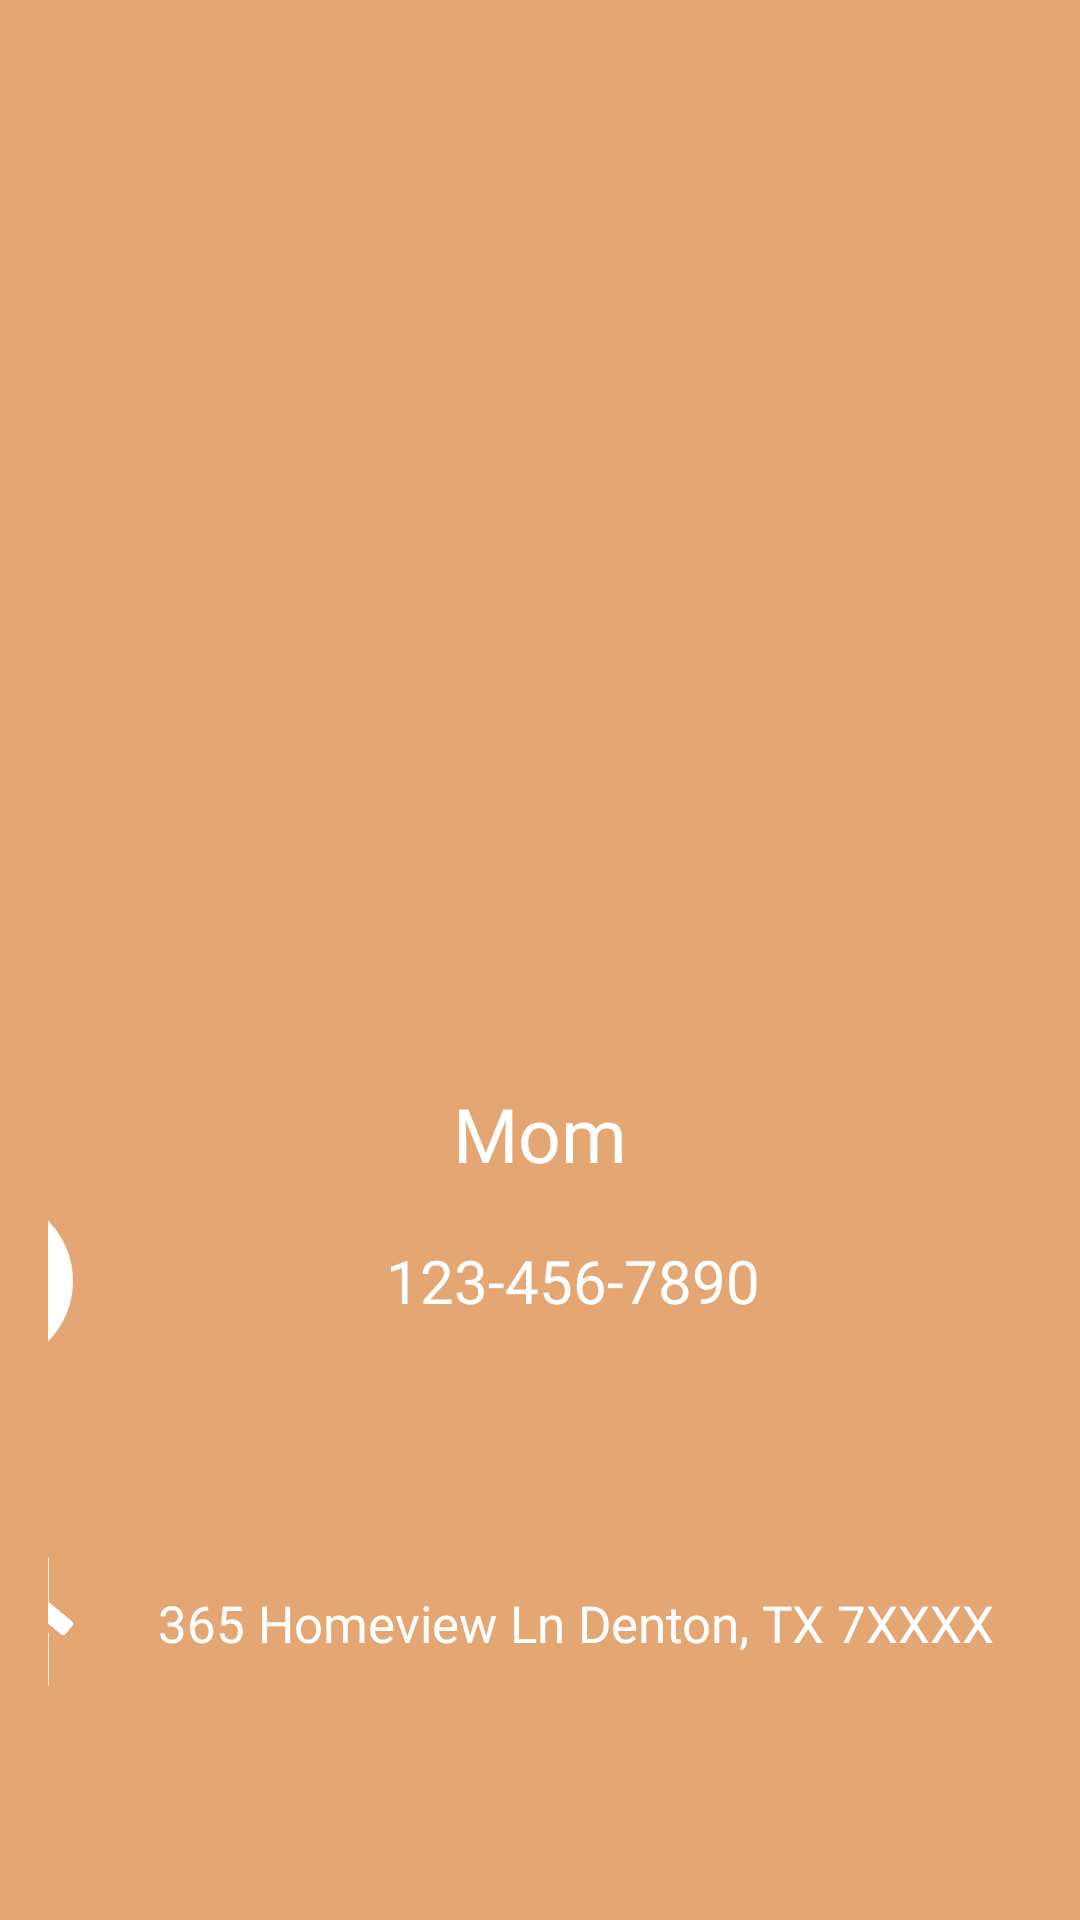

Write the Android layout XML for this screen, with the resource values it uses.
<!-- AndroidManifest.xml: application theme Theme.AppCompat.Light.NoActionBar -->
<!-- res/layout/fragment_second.xml -->
<?xml version="1.0" encoding="utf-8"?>
<androidx.core.widget.NestedScrollView xmlns:android="http://schemas.android.com/apk/res/android"
    xmlns:app="http://schemas.android.com/apk/res-auto"
    xmlns:tools="http://schemas.android.com/tools"
    android:layout_width="match_parent"
    android:layout_height="match_parent"
    android:background="@color/beige"
    tools:context=".FragmentSecond">

    <androidx.constraintlayout.widget.ConstraintLayout
        android:layout_width="match_parent"
        android:layout_height="match_parent"
        android:padding="16dp"
        tools:context=".FragmentSecond">

        <ImageView
            android:id="@+id/woman"
            android:layout_width="356dp"
            android:layout_height="285dp"
            android:layout_marginTop="60dp"

            android:layout_marginEnd="16dp"
            android:src="@drawable/smile"
            app:layout_constraintEnd_toEndOf="parent"
            app:layout_constraintTop_toTopOf="parent" />

        <ImageView
            android:id="@+id/phone"
            android:layout_width="57dp"
            android:layout_height="62dp"
            android:layout_marginEnd="320dp"
            android:layout_marginBottom="52dp"
            android:src="@drawable/invertphone"
            app:layout_constraintBottom_toTopOf="@+id/home"
            app:layout_constraintEnd_toEndOf="parent" />

        <ImageView
            android:id="@+id/info"
            android:layout_width="57dp"
            android:layout_height="62dp"
            android:layout_marginTop="604dp"
            android:layout_marginEnd="320dp"
            android:src="@drawable/invertinfo"
            app:layout_constraintEnd_toEndOf="parent"
            app:layout_constraintTop_toTopOf="parent" />

        <ImageView
            android:id="@+id/home"
            android:layout_width="57dp"
            android:layout_height="62dp"
            android:layout_marginEnd="320dp"
            android:layout_marginBottom="48dp"
            android:src="@drawable/inverthouse"
            app:layout_constraintBottom_toTopOf="@+id/info"
            app:layout_constraintEnd_toEndOf="parent" />

        <TextView
            android:id="@+id/Address"
            android:layout_width="320dp"
            android:layout_height="62dp"
            android:layout_marginStart="8dp"
            android:fontFamily="@font/press2play"
            android:text="365 Homeview Ln Denton, TX 7XXXX"
            android:textColor="@color/white"
            android:textSize="17dp"
            android:gravity="center"
            app:layout_constraintBottom_toBottomOf="@+id/home"
            app:layout_constraintStart_toEndOf="@+id/home"
            app:layout_constraintTop_toTopOf="@+id/home"
            app:layout_constraintVertical_bias="1.0" />


        <TextView
            android:id="@+id/Number"
            android:layout_width="318dp"
            android:layout_height="62dp"
            android:layout_marginStart="8dp"
            android:text="123-456-7890"
            android:fontFamily="@font/press2play"
            android:textColor="@color/white"
            android:gravity="center"

            android:textSize="20dp"
            app:layout_constraintBottom_toBottomOf="@+id/phone"
            app:layout_constraintStart_toEndOf="@+id/phone"
            app:layout_constraintTop_toTopOf="@+id/phone"
            app:layout_constraintVertical_bias="1.0" />

        <TextView
            android:id="@+id/Info"
            android:layout_width="313dp"
            android:layout_height="67dp"
            android:layout_marginStart="8dp"
            android:text="Guardian Quick Info"
            app:layout_constraintBottom_toBottomOf="@+id/info"
            app:layout_constraintStart_toEndOf="@+id/info"
            app:layout_constraintTop_toTopOf="@+id/info"
            app:layout_constraintVertical_bias="1.0"
            android:textSize="15dp"
            android:gravity="center"
            android:fontFamily="@font/press2play"
            android:textColor="@color/white"
            />

        <TextView
            android:id="@+id/Name"
            android:layout_width="wrap_content"
            android:layout_height="wrap_content"
            android:fontFamily="@font/press2play"
            android:gravity="center"
            android:text="Mom"
            android:textColor="@color/white"
            android:textSize="25dp"
            app:layout_constraintEnd_toEndOf="parent"
            app:layout_constraintStart_toStartOf="parent"
            app:layout_constraintTop_toBottomOf="@+id/woman" />

    </androidx.constraintlayout.widget.ConstraintLayout>
</androidx.core.widget.NestedScrollView>
<!-- resources referenced by this layout -->
<resources>
  <color name="beige">#E4A672</color>
  <color name="white">#FFFFFFFF</color>
  <!-- drawable inverthouse: png bitmap (drawable, 13692 bytes) -->
  <!-- drawable invertphone: png bitmap (drawable, 8538 bytes) -->
</resources>
